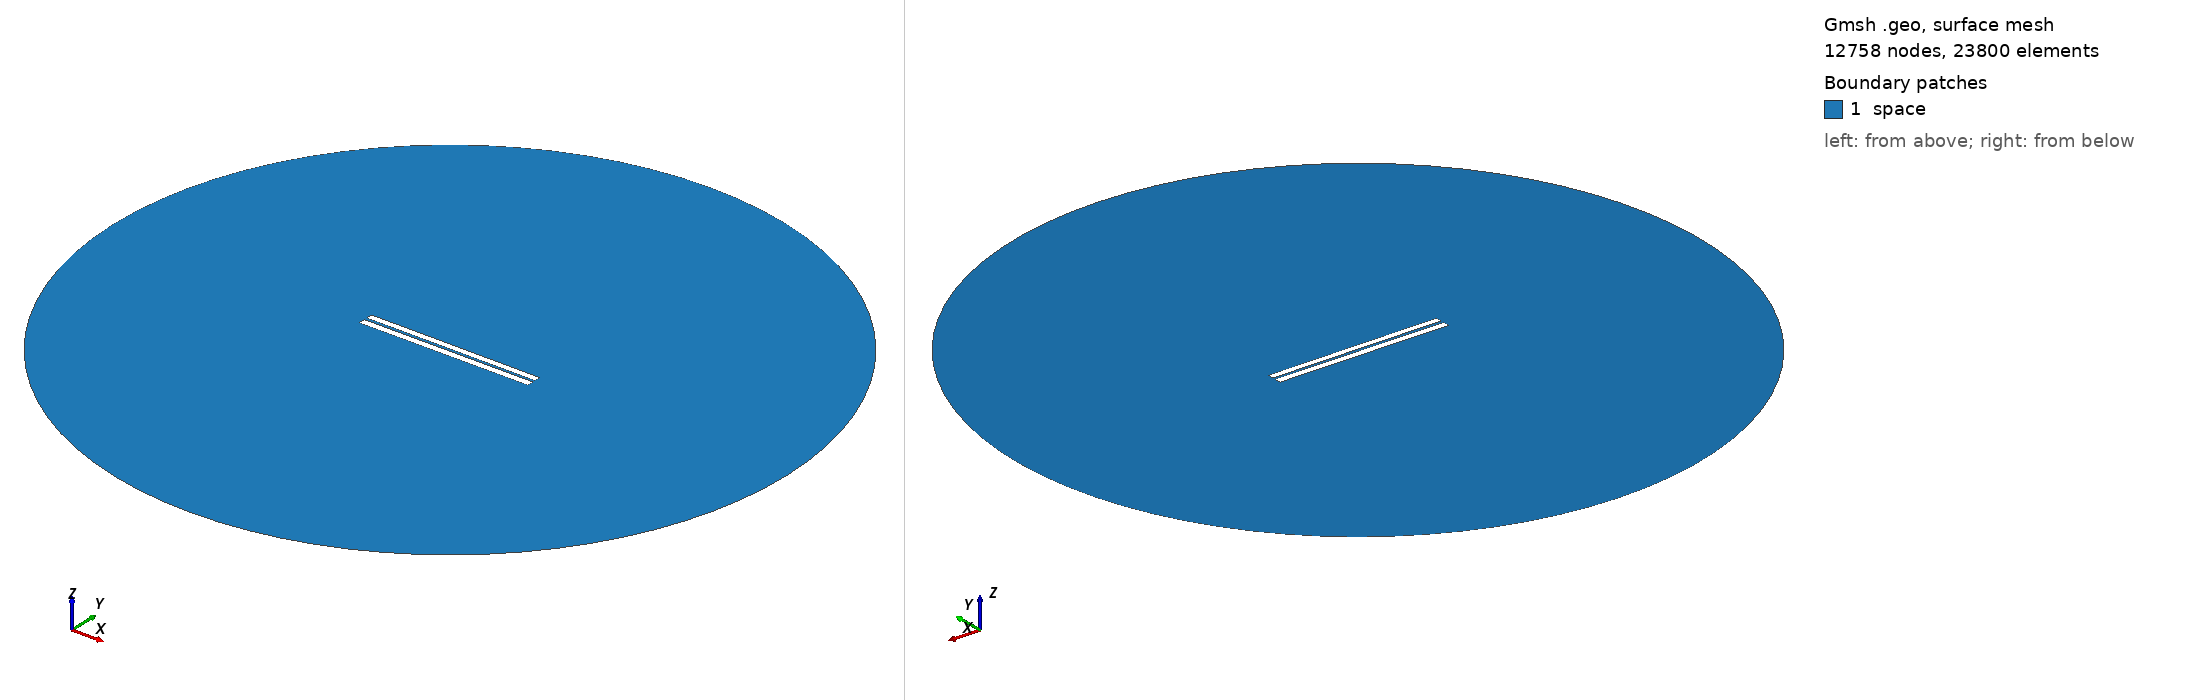

Gmsh geometry script, surface-meshed: 12758 nodes, 23800 surface elements. Boundary patches (legend numbers): 1 space. Left view from above one corner, right view from below the opposite corner. Legend entries are the model's physical surfaces. The drawing asked Gmsh for element sizes between 1% and 20% of the model's largest extent; the script's own settings can give other sizes.

=== 3188.geo (drawn) ===
//---------------------------------------
// Geometry kernel
//---------------------------------------

SetFactory("OpenCASCADE");



//---------------------------------------
// Parameters of the geometry
//---------------------------------------

// Overetch of the upper plate
overetch = 0.125;

// Distance between the plates
distance = 1.5;

// Discretization over the x axis (for the deformation)
nx = 50; 

// Length of the plate
L = 100 - overetch; 

// Number of modes
n = 4; 

// 1st mode coefficient
coeff(1) = -0.15;
beta(1) = 0.596864 * 3.1415926535 / L;

// 2nd mode coefficient
coeff(2) = 0.0;
beta(2) = 1.49418 * 3.1415926535 / L;

// 3rd mode coefficient
coeff(3) = 0.0;
beta(3) = 2.50025 * 3.1415926535 / L;

// 4th mode coefficient
coeff(4) = 0.0;
beta(4) = 3.49999 * 3.1415926535 / L;



//---------------------------------------
// Upper plate (deformed rectangle)
//---------------------------------------

// Coordiantes of the upper plate
xmin = -50;
xmax = 50 - overetch;

// Height of the upper plate
yheight = 4 - 2 * overetch;

// Indexes of the points
UpperID[] = {};
LowerID[] = {};
LeftID[] = {};
RightID[] = {};

// Point index
p = 1;

// Horizontal edges
For i In {1:nx}
    x = xmin + (i-1)*(xmax - xmin)/(nx-1);

    y_bottom = distance / 2 + overetch;
    For j In {1:n}
        C = (Cosh(beta(j)*L) + Cos(beta(j)*L)) / (Sinh(beta(j)*L) + Sin(beta(j)*L));
        y_bottom  = y_bottom + coeff(j) * (Cosh(beta(j)*(x+50)) - Cos(beta(j)*(x+50)) - C * (Sinh(beta(j)*(x+50)) - Sin(beta(j)*(x+50))));
    EndFor

    y_top = y_bottom + yheight;

    Point(p) = {x, y_top, 0, 1.0};
    UpperID[i] = p;
    p = p + 1;

    Point(p) = {x, y_bottom, 0, 1.0};
    LowerID[i] = p;
    p = p + 1;
EndFor

// Create point lists
UpperPts[] = {}; LowerPts[] = {};
For i In {1:nx}
  UpperPts[] += {UpperID[i]};
  LowerPts[] += {LowerID[i]};
EndFor

// Build splines
Spline(1) = {UpperPts[]};
Spline(2) = {LowerPts[]};
Line(3) = {LowerPts[nx-1], UpperPts[nx-1]};
Line(4) = {LowerPts[0], UpperPts[0]};

// Build the plane surface
Curve Loop(1) = {2, 3, -1, -4};
Plane Surface(1) = {1};



//---------------------------------------
// Lower plate (rectangle)
//---------------------------------------

// Vertices
Point(1001) = {-50, -1, 0, 1.0};
Point(1002) = { 50, -1, 0, 1.0};
Point(1003) = { 50,  -5, 0, 1.0};
Point(1004) = {-50,  -5, 0, 1.0};

// Edges
Line(5) = {1001, 1002};
Line(6) = {1002, 1003};
Line(7) = {1003, 1004};
Line(8) = {1004, 1001};

// Plane surface
Line Loop(2) = {5, 6, 7, 8};
Plane Surface(2) = {2}; 



//---------------------------------------
// Outer (fictious) boundary
//---------------------------------------

// Points
Point(1005) = {0, 0, 0};       // Center
Point(1006) = {200, 0, 0};     // Start point
Point(1007) = {0, 200, 0};     // 90 degrees
Point(1008) = {-200, 0, 0};    // 180 degrees
Point(1009) = {0, -200, 0};    // 270 degrees

// Circle arcs (each needs start, center, end)
Circle(9) = {1006, 1005, 1007};
Circle(10) = {1007, 1005, 1008};
Circle(11) = {1008, 1005, 1009};
Circle(12) = {1009, 1005, 1006};

// Plane surface for the entire domain
Curve Loop(3) = {9, 10, 11, 12};
Surface(3) = {3};

// Subtract the plates from the whole domain to obtain the actual domain where we want to solve the equations
BooleanDifference{ Surface{3}; Delete; }{ Surface{1}; Surface{2}; Delete; }




//---------------------------------------
// Transfinite Lines/Curves
//---------------------------------------

// Set the number of points on the boundaries
r = 7;

// Plates
Transfinite Curve {1, 2} = 50*r Using Progression 1;
Transfinite Curve {3, 4} = 2*r Using Progression 1;
Transfinite Line {5, 7} = 50*r Using Progression 1;
Transfinite Line {6, 8} = 2*r Using Progression 1;

// Outer boundary
Transfinite Line {9, 10, 11, 12} = 20 Using Progression 1;



//---------------------------------------
// Physical groups
//---------------------------------------                

// Physical curves (boundaries)
Physical Line("force_segment", 10) = {2};
Physical Line("upper_plate", 11) = {1, 3, 4};
Physical Line("lower_plate", 12) = {5, 6, 7, 8};
Physical Line("boundary", 20) = {9, 10, 11, 12};

// Physical Surfaces
Physical Surface("space", 30) = {3};



//---------------------------------------
// 6. Generate the Mesh
//---------------------------------------

// 2D mesh generation
Mesh 2;
